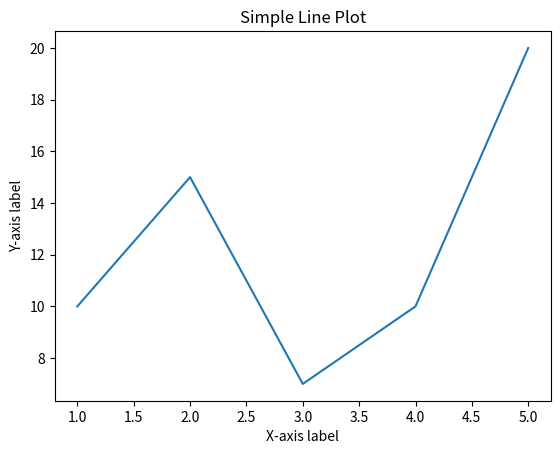

Write Python code to recreate this figure.
import matplotlib.pyplot as plt

#Creating random data
x = [1, 2, 3, 4, 5]
y = [10, 15, 7, 10, 20]

# Create a line plot
plt.plot(x, y)

# Add labels and title
plt.xlabel('X-axis label')
plt.ylabel('Y-axis label')
plt.title('Simple Line Plot')

# Display the plot
plt.show()
